Labelled photos from "Daun Kentang", an image-classification folder in torangsitungkir93/Skripsi-CNN-Daun-Kentang. The possible labels are: early blight, healthy, late blight.

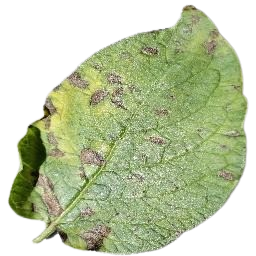
Label: early blight

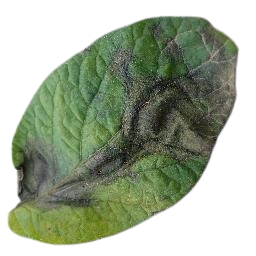
Label: late blight

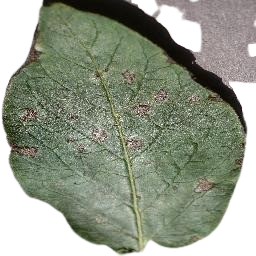
Label: early blight

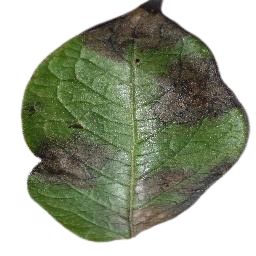
Label: late blight

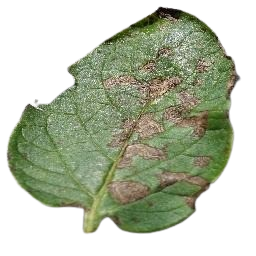
Label: early blight

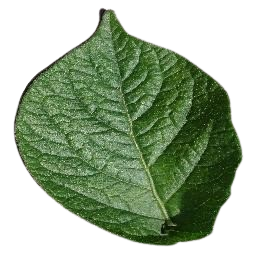
Label: healthy
